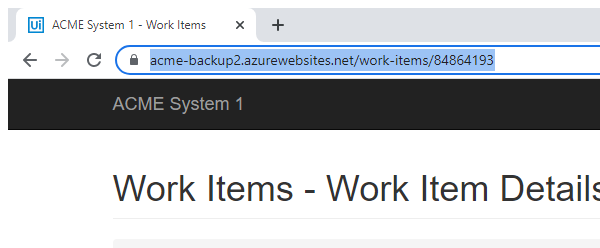
Task: Robotic Enterprise Framework
Workflow: AcmeNavigateToWIID

Step 1: Attach Browser 'chrome.exe ACME' in window 'ACME System 1 - Work Items' (chrome.exe)
